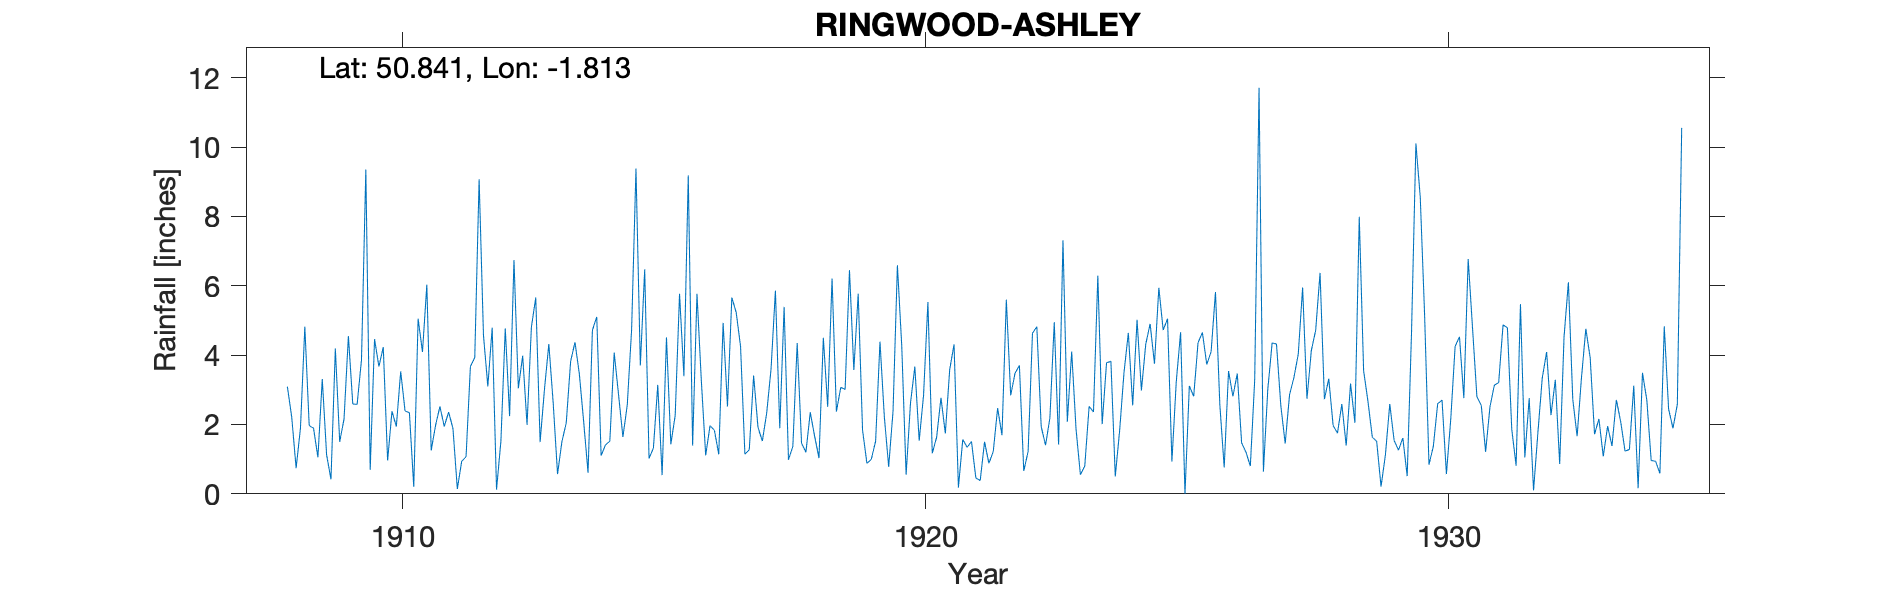

The data file committed next to this chart (first rows):
RINGWOOD-ASHLEY, , , , , , , , , , , , , , , , , , , , , , , 
Grid ref, SU132045, Long, -1.813, Lat, 50.84, Elevation, 100, ft, , , , , , , , , , , , , , , 
Station no, 623, , , , , , , , , , , , , , , , , , , , , , 
, 1900, 1901, 1902, 1903, 1904, 1905, 1906, 1907, 1908, 1909, 1910, 1911, 1912, 1913, 1914, 1915, 1916, 1917, 1918, 1919, 1920, 1921, 1922
January, , , , , , , , , , 1.12, 3.67, 1.25, 4.57, 5.66, 0.61, 3.7, 1.39, 1.14, 4.35, 6.45, 4.26, 4.31, 5.6
February, , , , , , , , , , 0.42, 4.23, 1.97, 3.1, 1.49, 4.72, 6.47, 5.77, 1.27, 1.46, 3.57, 0.55, 0.18, 2.84
March, , , , , , , , , , 4.19, 0.96, 2.52, 4.79, 3.02, 5.1, 1.02, 3.26, 3.41, 1.2, 5.77, 2.61, 1.57, 3.48
April, , , , , , , , , 3.09, 1.5, 2.38, 1.94, 0.12, 4.32, 1.1, 1.32, 1.11, 1.92, 2.35, 1.84, 3.67, 1.34, 3.7
May, , , , , , , , , 2.2, 2.16, 1.94, 2.36, 1.52, 2.62, 1.41, 3.14, 1.97, 1.52, 1.66, 0.88, 1.53, 1.51, 0.66
June, , , , , , , , , 0.74, 4.55, 3.53, 1.88, 4.77, 0.57, 1.52, 0.54, 1.83, 2.33, 1.03, 0.99, 2.84, 0.46, 1.22
July, , , , , , , , , 1.9, 2.59, 2.39, 0.14, 2.24, 1.5, 4.07, 4.51, 1.14, 3.6, 4.5, 1.52, 5.53, 0.38, 4.63
August, , , , , , , , , 4.82, 2.58, 2.34, 0.94, 6.74, 2.05, 2.86, 1.43, 4.93, 5.86, 2.51, 4.39, 1.17, 1.5, 4.82
September, , , , , , , , , 1.97, 3.86, 0.2, 1.07, 3.04, 3.82, 1.64, 2.26, 2.52, 1.89, 6.21, 2.22, 1.63, 0.88, 1.94
October, , , , , , , , , 1.89, 9.35, 5.05, 3.67, 3.98, 4.37, 2.56, 5.77, 5.66, 5.39, 2.37, 0.78, 2.77, 1.22, 1.4
November, , , , , , , , , 1.05, 0.69, 4.09, 3.93, 1.99, 3.46, 4.74, 3.39, 5.23, 0.98, 3.07, 2.39, 1.74, 2.47, 2.19
December, , , , , , , , , 3.31, 4.46, 6.03, 9.07, 4.81, 2.07, 9.38, 9.18, 4.25, 1.37, 3.01, 6.59, 3.58, 1.69, 4.95
Total, , , , , , , , , , 37.47, 36.81, 30.74, 41.67, 34.95, 39.71, 42.73, 39.06, 30.68, 33.72, 37.39, 31.88, 17.51, 37.43
Gauge started at West Mount Ashley, , , , , , , , , , , , , , , , , , , , , , , 
1925 June Gauge moved 300yds NE to Ashle…, , , , , , , , , , , , , , , , , , , , , , , 
Last observer lived at The Barn Ashley w…, , , , , , , , , , , , , , , , , , , , , , , 
Elevation differs only a few feet betwee…, , , , , , , , , , , , , , , , , , , , , , , 
NGR between West Mount and The Barn, , , , , , , , , , , , , , , , , , , , , , , 
